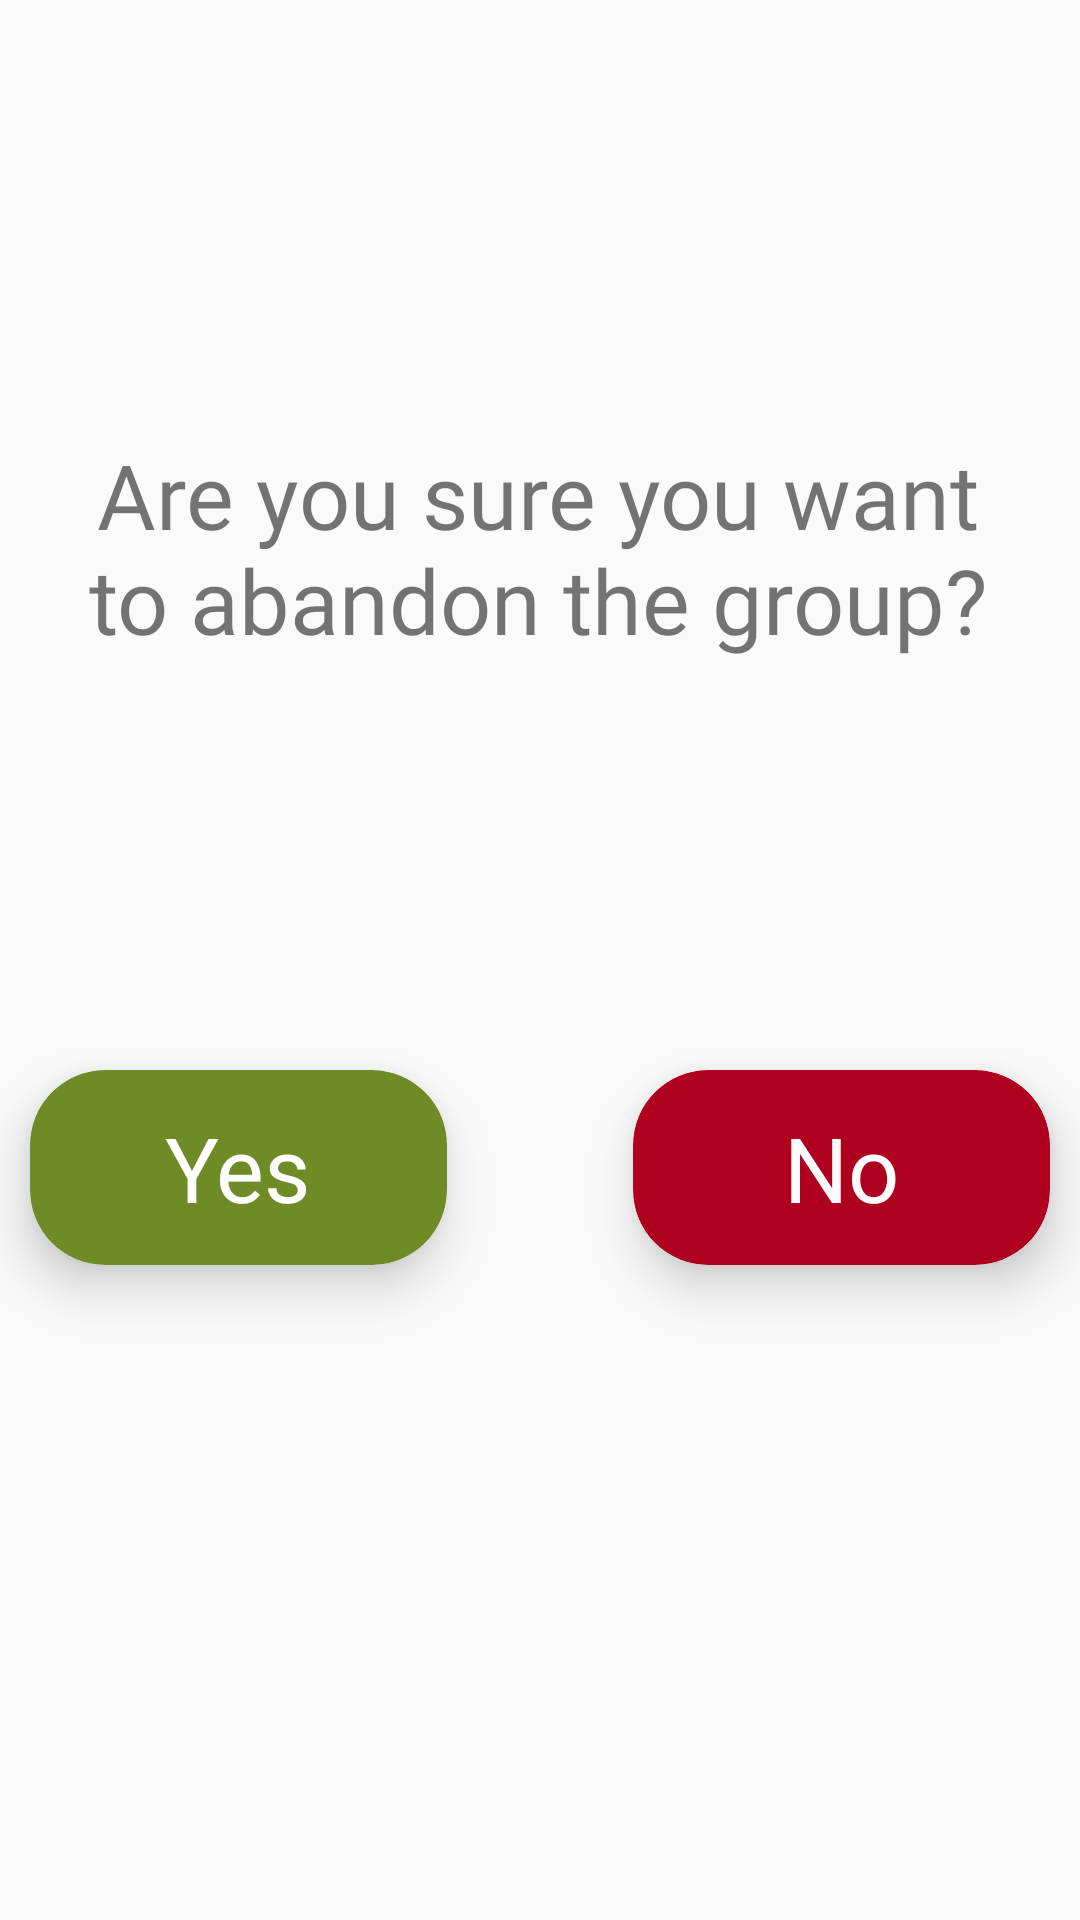

This screen was rendered from an Android layout file. Write that file and the resources it references.
<!-- AndroidManifest.xml: application theme AppTheme -->
<!-- res/layout/popupabbandonagruppo.xml -->
<androidx.constraintlayout.widget.ConstraintLayout
    xmlns:android="http://schemas.android.com/apk/res/android"
    xmlns:app="http://schemas.android.com/apk/res-auto"
    xmlns:tools="http://schemas.android.com/tools"
    android:layout_width="match_parent"
    android:layout_height="match_parent"
    android:orientation="vertical">


    <TextView
        android:id="@+id/richiestaPopup"
        android:layout_width="314dp"
        android:layout_height="172dp"
        android:fontFamily="@font/baloo"
        android:text="@string/sei_sicuro_di_voler_abbandonare_il_gruppo"
        android:textAlignment="center"
        android:textSize="30sp"
        app:layout_constraintBottom_toBottomOf="parent"
        app:layout_constraintEnd_toEndOf="parent"
        app:layout_constraintHorizontal_bias="0.484"
        app:layout_constraintStart_toStartOf="parent"
        app:layout_constraintTop_toTopOf="parent"
        app:layout_constraintVertical_bias="0.309" />


    <androidx.cardview.widget.CardView
        android:id="@+id/siAbbandono"
        android:layout_width="139dp"

        android:layout_height="65dp"
        android:layout_marginStart="10dp"
        android:layout_marginTop="40dp"
        app:cardBackgroundColor="@color/colorPrimaryDark"
        app:cardCornerRadius="25dp"
        app:cardElevation="10dp"
        app:layout_constraintStart_toStartOf="parent"
        app:layout_constraintTop_toBottomOf="@+id/richiestaPopup">

        <RelativeLayout
            android:layout_width="match_parent"
            android:layout_height="match_parent">

            <TextView

                android:layout_width="wrap_content"
                android:layout_height="wrap_content"
                android:layout_centerInParent="true"
                android:fontFamily="@font/baloo"
                android:text="@string/si"
                android:textColor="@color/white"
                android:textSize="30sp" />

        </RelativeLayout>
    </androidx.cardview.widget.CardView>

    <androidx.cardview.widget.CardView
        android:id="@+id/noAbbandono"
        android:layout_width="139dp"

        android:layout_height="65dp"
        android:layout_marginTop="40dp"
        android:layout_marginEnd="10dp"
        app:cardBackgroundColor="@color/design_default_color_error"
        app:cardCornerRadius="25dp"
        app:cardElevation="10dp"
        app:layout_constraintEnd_toEndOf="parent"
        app:layout_constraintTop_toBottomOf="@+id/richiestaPopup">

        <RelativeLayout
            android:layout_width="match_parent"
            android:layout_height="match_parent">

            <TextView

                android:layout_width="wrap_content"
                android:layout_height="wrap_content"
                android:layout_centerInParent="true"
                android:fontFamily="@font/baloo"
                android:text="@string/no"
                android:textColor="@color/white"
                android:textSize="30sp" />

        </RelativeLayout>
    </androidx.cardview.widget.CardView>

    <TextView
        android:id="@+id/textView7"
        android:layout_width="wrap_content"
        android:layout_height="wrap_content"
        android:layout_marginTop="30dp"
        android:layout_marginEnd="10dp"
        app:layout_constraintEnd_toEndOf="parent"
        app:layout_constraintTop_toBottomOf="@+id/noAbbandono" />



</androidx.constraintlayout.widget.ConstraintLayout>
<!-- resources referenced by this layout -->
<resources>
  <color name="colorPrimaryDark">#6e8b25</color>
  <color name="white">#ffffff</color>
  <string name="no">No</string>
  <string name="sei_sicuro_di_voler_abbandonare_il_gruppo">Are you sure you want to abandon the group?</string>
  <string name="si">Yes</string>
  <style name="AppTheme" parent="Theme.AppCompat.Light.DarkActionBar">
          
          <item name="colorPrimary">@color/colorPrimaryDark</item>
          <item name="colorPrimaryDark">@color/colorPrimaryDark</item>
  
      </style>
</resources>
